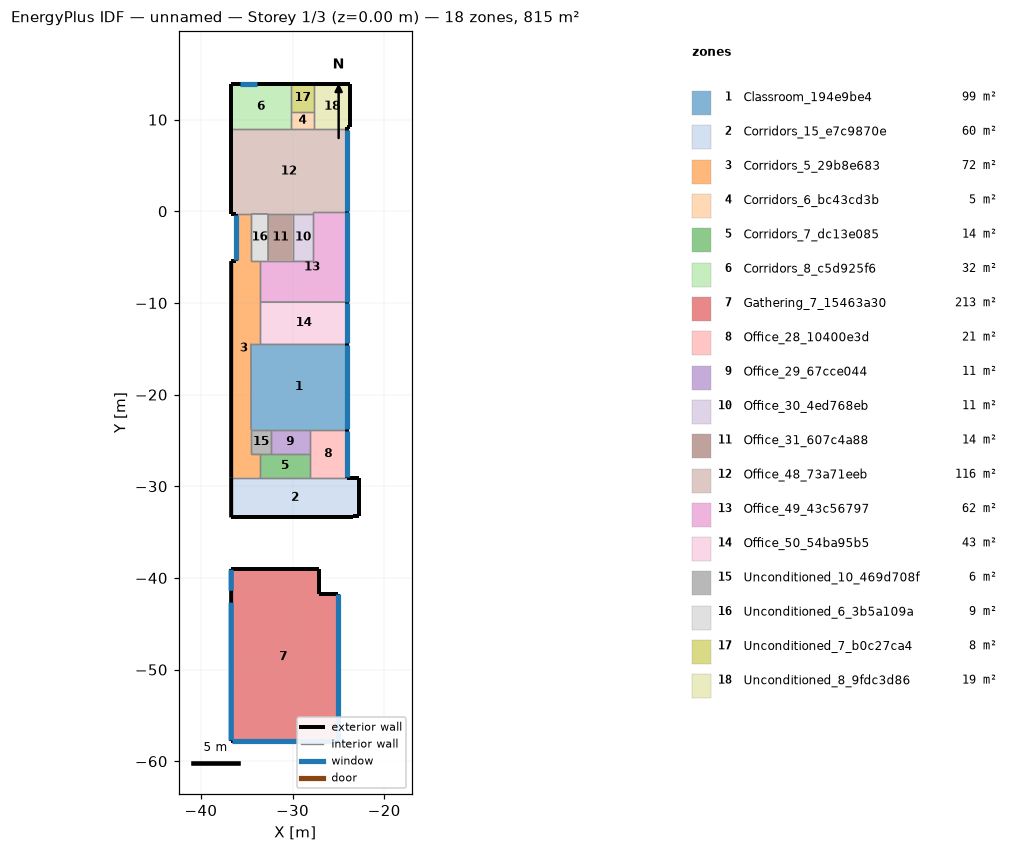
=== STOREY PLAN SPEC (per zone: floor XY polygon, exterior-wall plan segments, windows/doors) ===
zone 1: Classroom_194e9be4  (98.6 m²)
  floor: (-24.07, -14.44) (-24.07, -23.86) (-34.53, -23.86) (-34.53, -14.44)
  exterior wall: (-24.07, -23.86) – (-24.07, -14.44)  [9.4 m]
    window: (-24.07, -23.72) – (-24.07, -14.55)  [27.5 m²]
  interior walls: 6
zone 2: Corridors_15_e7c9870e  (60.2 m²)
  floor: (-24.07, -29.08) (-24.07, -29.15) (-22.72, -29.15) (-22.72, -33.25) (-23.39, -33.25) (-23.39, -33.40) (-36.70, -33.40) (-36.70, -29.08)
  exterior wall: (-22.72, -33.25) – (-22.72, -29.15)  [4.1 m]
  exterior wall: (-22.72, -29.15) – (-24.07, -29.15)  [1.3 m]
  exterior wall: (-24.07, -29.15) – (-24.07, -29.08)  [0.1 m]
  exterior wall: (-36.70, -29.08) – (-36.70, -33.40)  [4.3 m]
  exterior wall: (-36.70, -33.40) – (-23.39, -33.40)  [13.3 m]
  exterior wall: (-23.39, -33.40) – (-23.39, -33.25)  [0.1 m]
  exterior wall: (-23.39, -33.25) – (-22.72, -33.25)  [0.7 m]
  interior walls: 3
zone 3: Corridors_5_29b8e683  (72.0 m²)
  floor: (-34.53, -0.29) (-34.53, -5.37) (-33.50, -5.37) (-33.50, -14.44) (-34.53, -14.44) (-34.53, -26.44) (-33.51, -26.44) (-33.51, -29.08) (-36.70, -29.08) (-36.69, -5.43) (-36.22, -5.43) (-36.22, -0.29)
  exterior wall: (-36.22, -0.29) – (-36.22, -5.43)  [5.1 m]
    window: (-36.22, -0.37) – (-36.22, -5.31)  [14.8 m²]
  exterior wall: (-36.22, -5.43) – (-36.69, -5.43)  [0.5 m]
  exterior wall: (-36.69, -5.43) – (-36.70, -29.08)  [23.6 m]
  interior walls: 12
zone 4: Corridors_6_bc43cd3b  (4.8 m²)
  floor: (-27.65, 10.87) (-27.65, 8.95) (-30.17, 8.95) (-30.17, 10.87)
  interior walls: 4
zone 5: Corridors_7_dc13e085  (14.1 m²)
  floor: (-28.14, -26.44) (-28.14, -29.08) (-33.51, -29.08) (-33.51, -26.44)
  interior walls: 5
zone 6: Corridors_8_c5d925f6  (32.3 m²)
  floor: (-30.17, 13.90) (-30.17, 8.95) (-36.69, 8.95) (-36.69, 13.90)
  exterior wall: (-30.17, 13.90) – (-36.69, 13.90)  [6.5 m]
    window: (-33.92, 13.90) – (-35.77, 13.90)  [5.5 m²]
  exterior wall: (-36.69, 13.90) – (-36.69, 8.95)  [4.9 m]
  interior walls: 3
zone 7: Gathering_7_15463a30  (212.5 m²)
  floor: (-27.12, -39.01) (-27.12, -41.78) (-25.08, -41.78) (-25.08, -57.80) (-36.70, -57.80) (-36.70, -39.01)
  exterior wall: (-36.70, -57.80) – (-25.08, -57.80)  [11.6 m]
    window: (-36.55, -57.80) – (-25.24, -57.80)  [33.9 m²]
  exterior wall: (-25.08, -57.80) – (-25.08, -41.78)  [16.0 m]
    window: (-25.08, -57.70) – (-25.08, -41.80)  [47.6 m²]
  exterior wall: (-25.08, -41.78) – (-27.12, -41.78)  [2.0 m]
  exterior wall: (-27.12, -41.78) – (-27.12, -39.01)  [2.8 m]
  exterior wall: (-27.12, -39.01) – (-36.70, -39.01)  [9.6 m]
  exterior wall: (-36.70, -39.01) – (-36.70, -57.80)  [18.8 m]
    window: (-36.70, -42.70) – (-36.70, -57.73)  [45.1 m²]
    window: (-36.70, -39.11) – (-36.70, -41.40)  [6.9 m²]
zone 8: Office_28_10400e3d  (21.3 m²)
  floor: (-24.07, -23.86) (-24.07, -29.08) (-28.14, -29.08) (-28.14, -23.86)
  exterior wall: (-24.07, -29.08) – (-24.07, -23.86)  [5.2 m]
    window: (-24.07, -28.99) – (-24.07, -23.97)  [15.0 m²]
  interior walls: 4
zone 9: Office_29_67cce044  (10.9 m²)
  floor: (-28.14, -23.86) (-28.14, -26.44) (-32.37, -26.44) (-32.37, -23.86)
  interior walls: 4
zone 10: Office_30_4ed768eb  (11.5 m²)
  floor: (-27.73, -0.29) (-27.73, -5.38) (-29.99, -5.38) (-29.99, -0.29)
  interior walls: 4
zone 11: Office_31_607c4a88  (13.6 m²)
  floor: (-29.99, -0.29) (-29.99, -5.38) (-32.66, -5.38) (-32.66, -0.29)
  interior walls: 4
zone 12: Office_48_73a71eeb  (115.8 m²)
  floor: (-24.07, 8.95) (-24.07, -0.07) (-27.73, -0.07) (-27.73, -0.29) (-36.22, -0.29) (-36.22, -0.24) (-36.69, -0.24) (-36.69, 8.95)
  exterior wall: (-24.07, -0.07) – (-24.07, 8.95)  [9.0 m]
    window: (-24.07, 0.03) – (-24.07, 8.83)  [26.4 m²]
  exterior wall: (-36.69, 8.95) – (-36.69, -0.24)  [9.2 m]
  exterior wall: (-36.69, -0.24) – (-36.22, -0.24)  [0.5 m]
  exterior wall: (-36.22, -0.24) – (-36.22, -0.29)  [0.0 m]
  interior walls: 9
zone 13: Office_49_43c56797  (62.2 m²)
  floor: (-24.07, -0.07) (-24.07, -9.90) (-33.50, -9.91) (-33.50, -5.38) (-27.73, -5.38) (-27.73, -0.07)
  exterior wall: (-24.07, -9.90) – (-24.07, -0.07)  [9.8 m]
    window: (-24.07, -9.86) – (-24.07, -0.08)  [29.3 m²]
  interior walls: 8
zone 14: Office_50_54ba95b5  (42.7 m²)
  floor: (-24.07, -9.90) (-24.07, -14.44) (-33.50, -14.44) (-33.50, -9.91)
  exterior wall: (-24.07, -14.44) – (-24.07, -9.90)  [4.5 m]
    window: (-24.07, -14.38) – (-24.07, -9.96)  [13.2 m²]
  interior walls: 3
zone 15: Unconditioned_10_469d708f  (5.6 m²)
  floor: (-32.37, -23.86) (-32.37, -26.44) (-34.53, -26.44) (-34.53, -23.86)
  interior walls: 5
zone 16: Unconditioned_6_3b5a109a  (9.5 m²)
  floor: (-34.53, -0.29) (-32.66, -0.29) (-32.66, -5.38) (-33.50, -5.38) (-33.50, -5.37) (-34.53, -5.37)
  interior walls: 6
zone 17: Unconditioned_7_b0c27ca4  (7.6 m²)
  floor: (-27.65, 13.90) (-27.65, 10.87) (-30.17, 10.87) (-30.17, 13.90)
  exterior wall: (-27.65, 13.90) – (-30.17, 13.90)  [2.5 m]
  interior walls: 3
zone 18: Unconditioned_8_9fdc3d86  (19.4 m²)
  floor: (-23.70, 13.90) (-23.70, 9.20) (-24.07, 9.20) (-24.07, 8.95) (-27.65, 8.95) (-27.65, 13.90)
  exterior wall: (-24.07, 8.95) – (-24.07, 9.20)  [0.3 m]
  exterior wall: (-24.07, 9.20) – (-23.70, 9.20)  [0.4 m]
  exterior wall: (-23.70, 9.20) – (-23.70, 13.90)  [4.7 m]
  exterior wall: (-23.70, 13.90) – (-27.65, 13.90)  [3.9 m]
  interior walls: 3

=== DERIVED (storey summary) ===
Building: unnamed
Storey: 1 of 3  (floor level z = 0.00 m)
Storey gross floor area: 814.7 m²
Zones on this storey: 18
  - Classroom_194e9be4: floor 98.6 m²; exterior wall 9.4 m (30.2 m²); 1 window(s) 27.5 m²; WWR 91.2%
  - Corridors_15_e7c9870e: floor 60.2 m²; exterior wall 24.0 m (76.7 m²); WWR 0.0%
  - Corridors_5_29b8e683: floor 72.0 m²; exterior wall 29.3 m (93.6 m²); 1 window(s) 14.8 m²; WWR 15.8%
  - Corridors_6_bc43cd3b: floor 4.8 m²
  - Corridors_7_dc13e085: floor 14.1 m²
  - Corridors_8_c5d925f6: floor 32.3 m²; exterior wall 11.5 m (36.7 m²); 1 window(s) 5.5 m²; WWR 15.1%
  - Gathering_7_15463a30: floor 212.5 m²; exterior wall 60.8 m (194.6 m²); 4 window(s) 133.5 m²; WWR 68.6%
  - Office_28_10400e3d: floor 21.3 m²; exterior wall 5.2 m (16.7 m²); 1 window(s) 15.0 m²; WWR 90.1%
  - Office_29_67cce044: floor 10.9 m²
  - Office_30_4ed768eb: floor 11.5 m²
  - Office_31_607c4a88: floor 13.6 m²
  - Office_48_73a71eeb: floor 115.8 m²; exterior wall 18.7 m (59.9 m²); 1 window(s) 26.4 m²; WWR 44.1%
  - Office_49_43c56797: floor 62.2 m²; exterior wall 9.8 m (31.5 m²); 1 window(s) 29.3 m²; WWR 93.2%
  - Office_50_54ba95b5: floor 42.7 m²; exterior wall 4.5 m (14.5 m²); 1 window(s) 13.2 m²; WWR 91.2%
  - Unconditioned_10_469d708f: floor 5.6 m²
  - Unconditioned_6_3b5a109a: floor 9.5 m²
  - Unconditioned_7_b0c27ca4: floor 7.6 m²; exterior wall 2.5 m (8.1 m²); WWR 0.0%
  - Unconditioned_8_9fdc3d86: floor 19.4 m²; exterior wall 9.3 m (29.6 m²); WWR 0.0%
Zone adjacency (shared interzone walls):
  - Classroom_194e9be4 ↔ Corridors_5_29b8e683
  - Classroom_194e9be4 ↔ Office_28_10400e3d
  - Classroom_194e9be4 ↔ Office_29_67cce044
  - Classroom_194e9be4 ↔ Office_50_54ba95b5
  - Classroom_194e9be4 ↔ Unconditioned_10_469d708f
  - Corridors_15_e7c9870e ↔ Corridors_5_29b8e683
  - Corridors_15_e7c9870e ↔ Corridors_7_dc13e085
  - Corridors_15_e7c9870e ↔ Office_28_10400e3d
  - Corridors_5_29b8e683 ↔ Corridors_7_dc13e085
  - Corridors_5_29b8e683 ↔ Office_48_73a71eeb
  - Corridors_5_29b8e683 ↔ Office_49_43c56797
  - Corridors_5_29b8e683 ↔ Office_50_54ba95b5
  - Corridors_5_29b8e683 ↔ Unconditioned_10_469d708f
  - Corridors_5_29b8e683 ↔ Unconditioned_6_3b5a109a
  - Corridors_6_bc43cd3b ↔ Corridors_8_c5d925f6
  - Corridors_6_bc43cd3b ↔ Office_48_73a71eeb
  - Corridors_6_bc43cd3b ↔ Unconditioned_7_b0c27ca4
  - Corridors_6_bc43cd3b ↔ Unconditioned_8_9fdc3d86
  - Corridors_7_dc13e085 ↔ Office_28_10400e3d
  - Corridors_7_dc13e085 ↔ Office_29_67cce044
  - Corridors_7_dc13e085 ↔ Unconditioned_10_469d708f
  - Corridors_8_c5d925f6 ↔ Office_48_73a71eeb
  - Corridors_8_c5d925f6 ↔ Unconditioned_7_b0c27ca4
  - Office_28_10400e3d ↔ Office_29_67cce044
  - Office_29_67cce044 ↔ Unconditioned_10_469d708f
  - Office_30_4ed768eb ↔ Office_31_607c4a88
  - Office_30_4ed768eb ↔ Office_48_73a71eeb
  - Office_30_4ed768eb ↔ Office_49_43c56797
  - Office_31_607c4a88 ↔ Office_48_73a71eeb
  - Office_31_607c4a88 ↔ Office_49_43c56797
  - Office_31_607c4a88 ↔ Unconditioned_6_3b5a109a
  - Office_48_73a71eeb ↔ Office_49_43c56797
  - Office_48_73a71eeb ↔ Unconditioned_6_3b5a109a
  - Office_48_73a71eeb ↔ Unconditioned_8_9fdc3d86
  - Office_49_43c56797 ↔ Office_50_54ba95b5
  - Office_49_43c56797 ↔ Unconditioned_6_3b5a109a
  - Unconditioned_7_b0c27ca4 ↔ Unconditioned_8_9fdc3d86